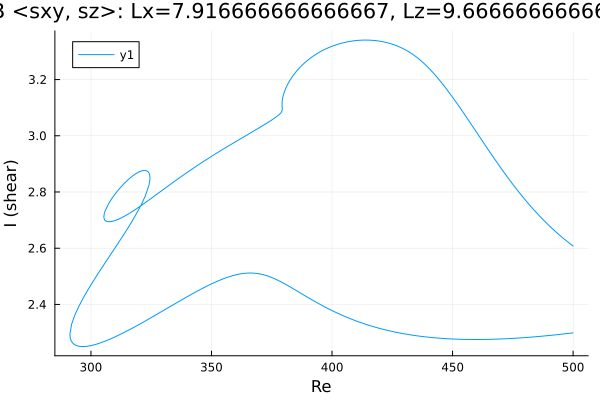

The table this chart was drawn from, first rows:
Re, shear
500.0, 2.299
499.6, 2.299
498.3, 2.297
496.9, 2.296
495.4, 2.294
494, 2.293
492.6, 2.292
491.2, 2.29
489.8, 2.289
488.4, 2.288
487, 2.287
485.5, 2.286
484.1, 2.285
482.7, 2.284
481.3, 2.283
479.9, 2.282
478.5, 2.281
477.1, 2.28
475.6, 2.28
474.2, 2.279
472.8, 2.278
471.4, 2.278
470, 2.277
468.6, 2.277
467.2, 2.276
465.7, 2.276
464.3, 2.276
462.9, 2.275
461.5, 2.275
460.1, 2.275
458.7, 2.275
457.3, 2.275
455.8, 2.276
454.4, 2.276
453, 2.276
451.6, 2.277
450.2, 2.277
448.8, 2.278
447.4, 2.278
445.9, 2.279
444.5, 2.28
443.1, 2.281
441.7, 2.282
440.3, 2.283
438.9, 2.284
437.5, 2.286
436, 2.287
435.1, 2.289
433.7, 2.29
432.2, 2.292
430.8, 2.294
429.4, 2.296
428, 2.299
426.6, 2.301
425.2, 2.303
423.8, 2.306
422.3, 2.309
420.9, 2.312
419.5, 2.315
418.1, 2.319
... 495 more rows
